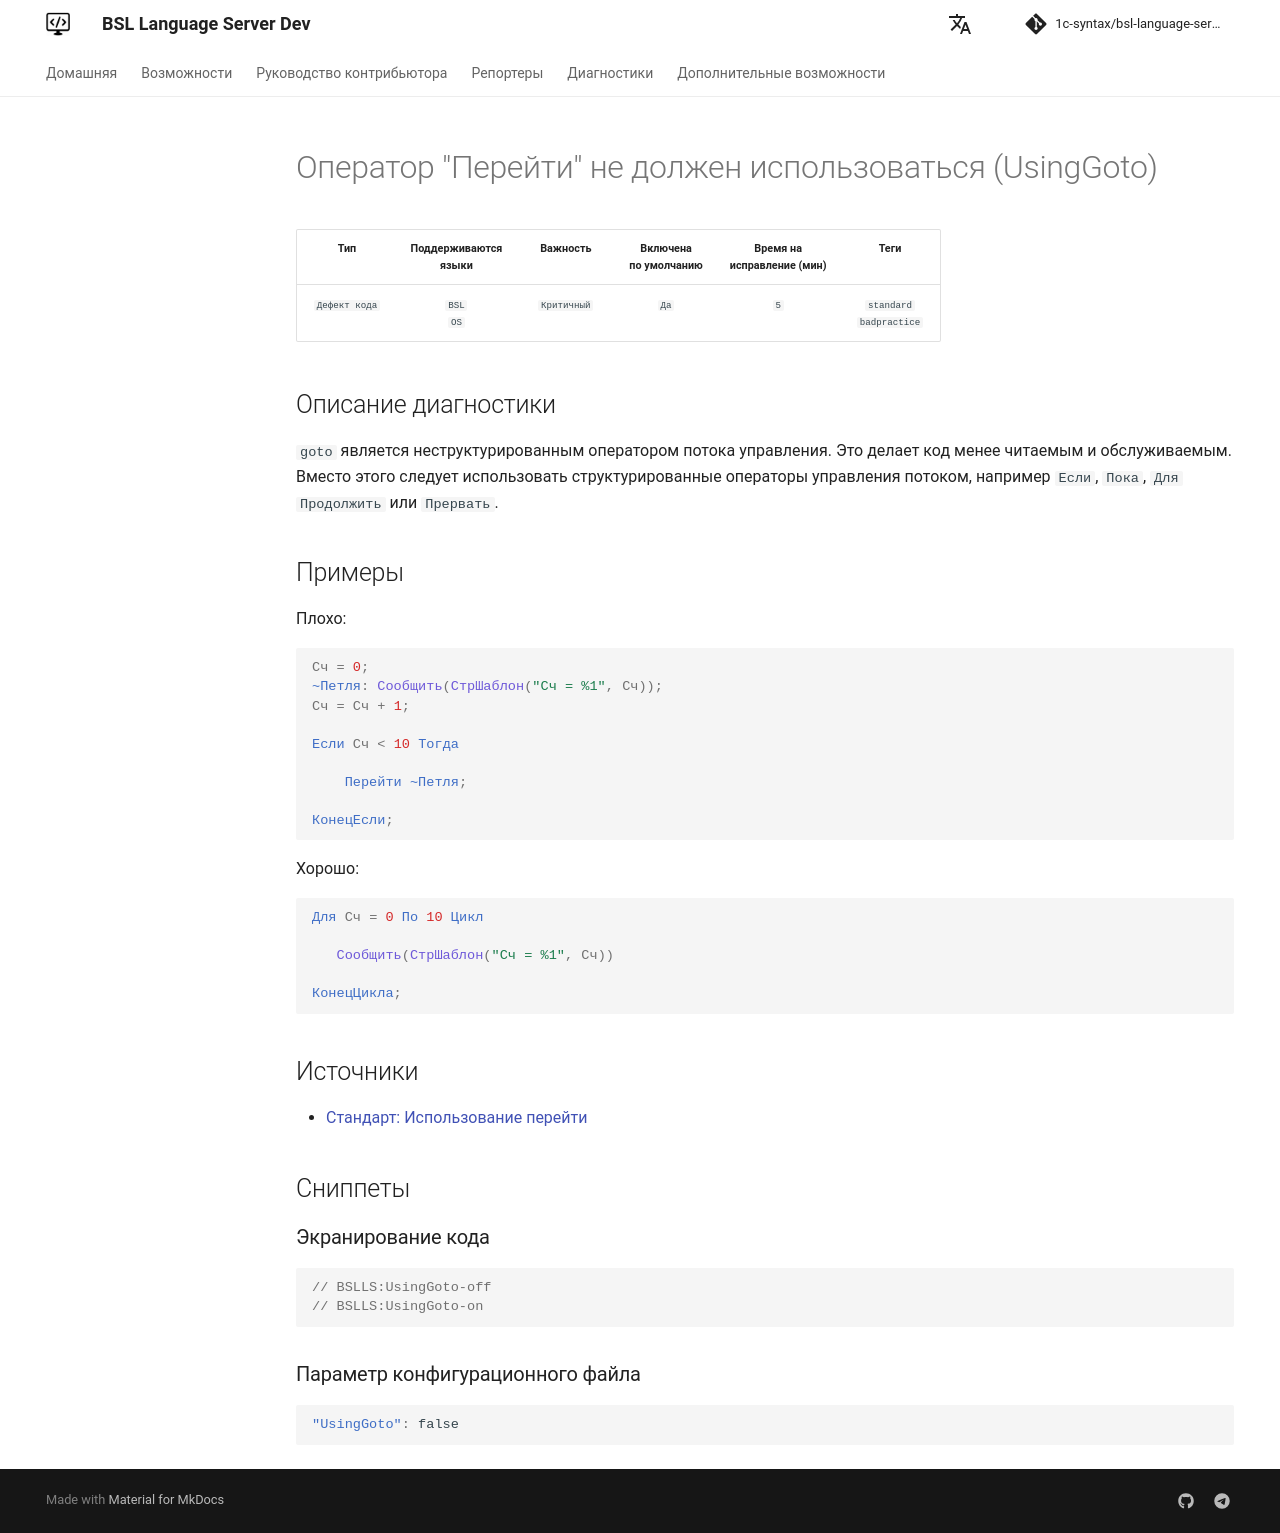

repository: 1c-syntax/bsl-language-server · page: dev/diagnostics/UsingGoto/index.html · generator: mkdocs

# Оператор "Перейти" не должен использоваться (UsingGoto)

<!-- Блоки выше заполняются автоматически, не трогать -->
## Описание диагностики

```goto``` является неструктурированным оператором потока управления. Это делает код менее читаемым и обслуживаемым.  
Вместо этого следует использовать структурированные операторы управления потоком, например
```Если```, ```Пока```, ```Для``` ```Продолжить``` или ```Прервать```.

## Примеры

Плохо:

```bsl
Сч = 0;
~Петля: Сообщить(СтрШаблон("Сч = %1", Сч));
Сч = Сч + 1;

Если Сч < 10 Тогда

    Перейти ~Петля;

КонецЕсли;
```

Хорошо:

```bsl
Для Сч = 0 По 10 Цикл

   Сообщить(СтрШаблон("Сч = %1", Сч))

КонецЦикла;
```

## Источники
<!-- Необходимо указывать ссылки на все источники, из которых почерпнута информация для создания диагностики -->

* [Стандарт: Использование перейти](https://its.1c.ru/db/v8std/content/547/hdoc/_top/)
